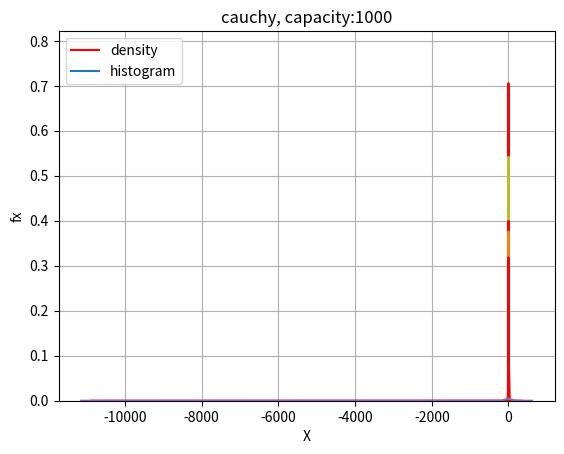

The script that saved this image:
import math
import numpy as np
import matplotlib.pyplot as plot
import seaborn


class density:
    @staticmethod
    def normal(x):
        return math.exp(-(x*x)/2)/math.sqrt(2*math.pi)

    @staticmethod
    def cauchy(x):
        return (1/math.pi)*(1/(x*x+1))

    @staticmethod
    def laplace(x):
        return (1/math.sqrt(2))*math.exp(-math.sqrt(2)*math.fabs(x))

    @staticmethod
    def poisson(k):
        return (math.pow(10, k)/math.factorial(k))*math.exp(-10)

    @staticmethod
    def uniform(x):
        return 1/(2*math.sqrt(3)) if math.fabs(x) <= math.sqrt(3) else 0


class distribution:
    @staticmethod
    def normal(size):
        return np.random.standard_normal(size=size)

    @staticmethod
    def cauchy(size):
        return np.random.standard_cauchy(size=size)

    @staticmethod
    def laplace(size):
        return np.random.laplace(scale=1/math.sqrt(2), size=size)

    @staticmethod
    def poisson(size):
        return np.random.poisson(lam=10, size=size)

    @staticmethod
    def uniform(size):
        return np.random.uniform(low=-math.sqrt(3), high=math.sqrt(3), size=size)


def build_gist(exp, cap):
    x = exp['distribution'](capacity)
    x.sort()
    d = []
    for cord in x:
        d.append(exp['density'](cord))
    plot.plot(x, d, 'red')
    seaborn.distplot(x)
    plot.title("%s, capacity:%s" % (exp['distribution'].__name__, cap))
    plot.ylabel("fx")
    plot.xlabel("X")
    plot.grid()
    plot.legend(('density', 'histogram'))
    plot.show()


if __name__ == "__main__":
    for experiment in [
        {'distribution': distribution.uniform, 'density': density.uniform},
        {'distribution': distribution.poisson, 'density': density.poisson},
        {'distribution': distribution.laplace, 'density': density.laplace},
        {'distribution': distribution.normal,  'density': density.normal},
        {'distribution': distribution.cauchy,  'density': density.cauchy}
    ]:
        for capacity in [10, 50, 1000]:
            build_gist(experiment, capacity)
